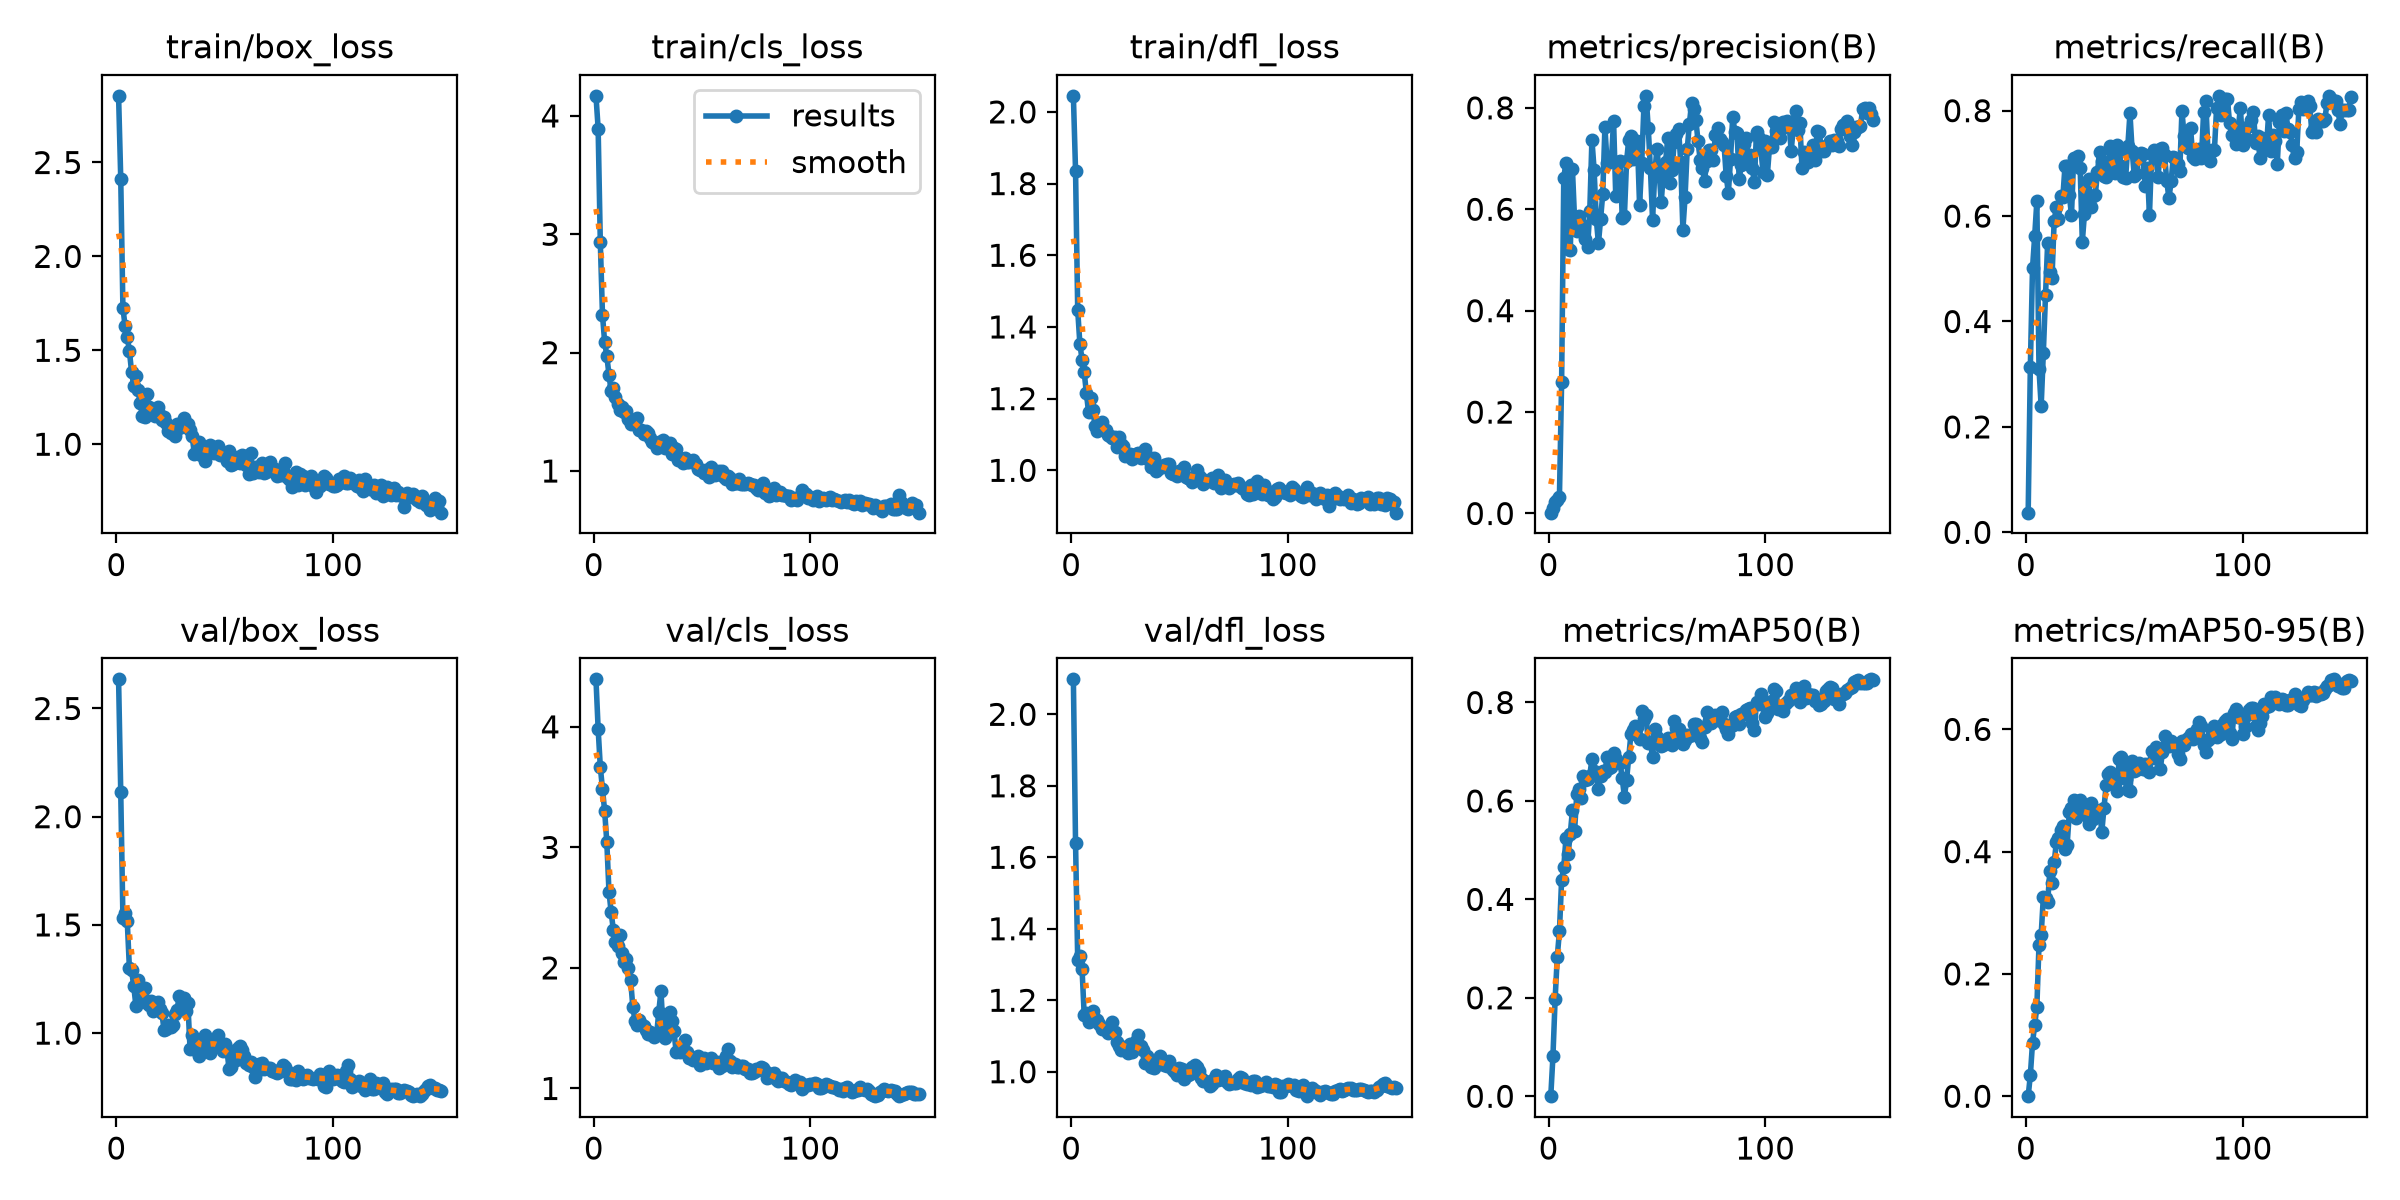

Source data for this figure (header and first rows):
epoch, time, train/box_loss, train/cls_loss, train/dfl_loss, metrics/precision(B), metrics/recall(B), metrics/mAP50(B), metrics/mAP50-95(B), val/box_loss, val/cls_loss, val/dfl_loss, lr/pg0, lr/pg1, lr/pg2
1, 2.313, 2.855, 4.17, 2.045, 0.00163, 0.03732, 0.00021, 9e-05, 2.635, 4.394, 2.098, 6.25e-05, 6.25e-05, 6.25e-05
2, 2.595, 2.413, 3.893, 1.836, 0.01152, 0.3144, 0.08136, 0.03456, 2.114, 3.982, 1.64, 0.0001366, 0.0001366, 0.0001366
3, 2.87, 1.727, 2.933, 1.447, 0.02182, 0.501, 0.1966, 0.08692, 1.532, 3.668, 1.313, 0.0002097, 0.0002097, 0.0002097
4, 3.253, 1.629, 2.32, 1.353, 0.02758, 0.5618, 0.2838, 0.1159, 1.554, 3.483, 1.325, 0.0002818, 0.0002818, 0.0002818
5, 3.52, 1.572, 2.089, 1.309, 0.03317, 0.6277, 0.3351, 0.146, 1.518, 3.302, 1.288, 0.0003529, 0.0003529, 0.0003529
6, 3.779, 1.496, 1.973, 1.273, 0.2584, 0.3095, 0.4391, 0.2479, 1.301, 3.044, 1.158, 0.0004231, 0.0004231, 0.0004231
7, 4.035, 1.385, 1.814, 1.216, 0.6622, 0.2394, 0.4654, 0.2641, 1.291, 2.633, 1.163, 0.0004922, 0.0004922, 0.0004922
8, 4.294, 1.311, 1.674, 1.163, 0.692, 0.3404, 0.5237, 0.3257, 1.217, 2.464, 1.14, 0.0005604, 0.0005604, 0.0005604
9, 4.553, 1.363, 1.705, 1.202, 0.5221, 0.4498, 0.4919, 0.3237, 1.126, 2.317, 1.147, 0.0006275, 0.0006275, 0.0006275
10, 4.814, 1.287, 1.622, 1.168, 0.5187, 0.5495, 0.5333, 0.3181, 1.244, 2.211, 1.17, 0.0006937, 0.0006937, 0.0006937
11, 5.061, 1.217, 1.565, 1.123, 0.6793, 0.4932, 0.5809, 0.3677, 1.186, 2.178, 1.147, 0.0007589, 0.0007589, 0.0007589
12, 5.311, 1.153, 1.514, 1.109, 0.5785, 0.4828, 0.5395, 0.3493, 1.178, 2.271, 1.145, 0.0008231, 0.0008231, 0.0008231
13, 5.564, 1.146, 1.539, 1.127, 0.5566, 0.5912, 0.6143, 0.3826, 1.21, 2.127, 1.135, 0.0008863, 0.0008863, 0.0008863
14, 5.809, 1.267, 1.499, 1.134, 0.5875, 0.6164, 0.6235, 0.4152, 1.137, 2.048, 1.119, 0.0009485, 0.0009485, 0.0009485
15, 6.049, 1.2, 1.504, 1.111, 0.5707, 0.5952, 0.6052, 0.4227, 1.13, 2.071, 1.121, 0.00101, 0.00101, 0.00101
16, 6.302, 1.186, 1.437, 1.112, 0.5581, 0.6377, 0.6507, 0.4348, 1.147, 2.002, 1.118, 0.00107, 0.00107, 0.00107
17, 6.552, 1.174, 1.397, 1.099, 0.5422, 0.6354, 0.6429, 0.4426, 1.101, 1.899, 1.108, 0.001118, 0.001118, 0.001118
18, 6.805, 1.148, 1.406, 1.095, 0.5257, 0.6948, 0.6443, 0.4037, 1.132, 1.68, 1.121, 0.00111, 0.00111, 0.00111
19, 7.056, 1.2, 1.399, 1.09, 0.5957, 0.695, 0.6507, 0.4114, 1.144, 1.56, 1.138, 0.001102, 0.001102, 0.001102
20, 7.309, 1.155, 1.447, 1.092, 0.7373, 0.6398, 0.6856, 0.4644, 1.11, 1.523, 1.11, 0.001093, 0.001093, 0.001093
21, 7.554, 1.128, 1.343, 1.064, 0.6784, 0.6017, 0.6599, 0.472, 1.092, 1.572, 1.084, 0.001085, 0.001085, 0.001085
22, 7.811, 1.146, 1.345, 1.093, 0.5817, 0.7104, 0.6532, 0.4846, 1.014, 1.539, 1.072, 0.001077, 0.001077, 0.001077
23, 8.054, 1.111, 1.317, 1.073, 0.5326, 0.7088, 0.6239, 0.4551, 1.021, 1.52, 1.061, 0.001069, 0.001069, 0.001069
24, 8.307, 1.068, 1.34, 1.068, 0.5803, 0.713, 0.6515, 0.4687, 1.037, 1.481, 1.069, 0.00106, 0.00106, 0.00106
25, 8.639, 1.059, 1.318, 1.039, 0.6306, 0.6914, 0.6609, 0.4848, 1.027, 1.453, 1.066, 0.001052, 0.001052, 0.001052
26, 8.893, 1.07, 1.279, 1.044, 0.7623, 0.5514, 0.6588, 0.4657, 1.035, 1.465, 1.053, 0.001044, 0.001044, 0.001044
27, 9.133, 1.043, 1.242, 1.046, 0.6906, 0.6048, 0.6889, 0.4667, 1.09, 1.443, 1.077, 0.001035, 0.001035, 0.001035
28, 9.382, 1.106, 1.234, 1.033, 0.6924, 0.6644, 0.6662, 0.4585, 1.107, 1.43, 1.054, 0.001027, 0.001027, 0.001027
29, 9.618, 1.089, 1.191, 1.043, 0.6965, 0.6713, 0.6688, 0.4452, 1.172, 1.444, 1.067, 0.001019, 0.001019, 0.001019
30, 9.866, 1.104, 1.242, 1.045, 0.7749, 0.6165, 0.6971, 0.4799, 1.116, 1.638, 1.087, 0.001011, 0.001011, 0.001011
31, 10.1, 1.141, 1.246, 1.047, 0.6255, 0.6383, 0.6842, 0.4529, 1.162, 1.807, 1.103, 0.001002, 0.001002, 0.001002
32, 10.35, 1.09, 1.258, 1.034, 0.6927, 0.6406, 0.6798, 0.463, 1.102, 1.491, 1.071, 0.0009942, 0.0009942, 0.0009942
33, 10.6, 1.107, 1.198, 1.043, 0.6957, 0.684, 0.6774, 0.4591, 1.137, 1.417, 1.062, 0.000986, 0.000986, 0.000986
34, 10.85, 1.077, 1.216, 1.059, 0.5827, 0.7217, 0.6456, 0.4674, 0.9269, 1.55, 1.025, 0.0009778, 0.0009778, 0.0009778
35, 11.09, 1.042, 1.233, 1.041, 0.5868, 0.7052, 0.6084, 0.4323, 0.9926, 1.633, 1.045, 0.0009695, 0.0009695, 0.0009695
36, 11.34, 0.9463, 1.146, 1.028, 0.6946, 0.6763, 0.6426, 0.4715, 0.9478, 1.561, 1.036, 0.0009612, 0.0009612, 0.0009612
37, 11.58, 0.9683, 1.198, 1.008, 0.7372, 0.6744, 0.6895, 0.5087, 0.9156, 1.477, 1.014, 0.000953, 0.000953, 0.000953
38, 11.83, 1.013, 1.188, 1.035, 0.7437, 0.6941, 0.7353, 0.5275, 0.8954, 1.305, 1.012, 0.0009447, 0.0009447, 0.0009447
39, 12.07, 0.9418, 1.092, 0.9991, 0.6986, 0.7322, 0.7451, 0.531, 0.9187, 1.314, 1.018, 0.0009365, 0.0009365, 0.0009365
40, 12.33, 0.9743, 1.113, 1.004, 0.7119, 0.6895, 0.7522, 0.5217, 0.9673, 1.304, 1.035, 0.0009283, 0.0009283, 0.0009283
41, 12.57, 0.9116, 1.067, 1.009, 0.734, 0.6816, 0.7499, 0.5117, 0.9892, 1.318, 1.045, 0.00092, 0.00092, 0.00092
42, 12.82, 0.9763, 1.111, 1.009, 0.6078, 0.7341, 0.7262, 0.4993, 0.9503, 1.406, 1.032, 0.0009118, 0.0009118, 0.0009118
43, 13.06, 0.9944, 1.076, 1.014, 0.6915, 0.7234, 0.782, 0.5511, 0.91, 1.304, 1.019, 0.0009035, 0.0009035, 0.0009035
44, 13.32, 0.9792, 1.072, 1.017, 0.8027, 0.695, 0.7662, 0.5555, 0.935, 1.25, 1.016, 0.0008952, 0.0008952, 0.0008952
45, 13.56, 0.9536, 1.081, 1.016, 0.8237, 0.6744, 0.7747, 0.5378, 0.9653, 1.261, 1.03, 0.000887, 0.000887, 0.000887
46, 13.91, 0.968, 1.093, 0.9919, 0.7609, 0.6728, 0.7171, 0.5181, 0.9775, 1.233, 1.013, 0.0008787, 0.0008787, 0.0008787
47, 14.15, 0.989, 1.061, 0.9891, 0.6809, 0.7322, 0.72, 0.5003, 0.9895, 1.253, 1.006, 0.0008705, 0.0008705, 0.0008705
48, 14.4, 0.9425, 1.017, 0.9897, 0.5788, 0.7951, 0.6882, 0.4986, 0.9369, 1.269, 0.9983, 0.0008622, 0.0008622, 0.0008622
49, 14.64, 0.9514, 1.011, 0.983, 0.6694, 0.7239, 0.7459, 0.5482, 0.9163, 1.193, 0.9906, 0.000854, 0.000854, 0.000854
50, 14.89, 0.9375, 1.007, 0.9974, 0.7198, 0.6766, 0.729, 0.5313, 0.9476, 1.234, 1.01, 0.0008458, 0.0008458, 0.0008458
51, 15.12, 0.9133, 0.9799, 0.9961, 0.6768, 0.6795, 0.7205, 0.5333, 0.9255, 1.25, 1.007, 0.0008375, 0.0008375, 0.0008375
52, 15.37, 0.9633, 1.01, 1.01, 0.6141, 0.7108, 0.7118, 0.5452, 0.8354, 1.211, 0.9794, 0.0008293, 0.0008293, 0.0008293
53, 15.61, 0.8908, 0.9483, 0.9823, 0.6724, 0.7202, 0.7134, 0.5386, 0.8428, 1.23, 0.9939, 0.000821, 0.000821, 0.000821
54, 15.86, 0.8934, 1.032, 0.9779, 0.6925, 0.7185, 0.7195, 0.5345, 0.8885, 1.251, 0.9899, 0.0008127, 0.0008127, 0.0008127
55, 16.1, 0.9103, 1.009, 0.977, 0.7398, 0.6576, 0.7286, 0.5432, 0.8768, 1.215, 0.994, 0.0008045, 0.0008045, 0.0008045
56, 16.35, 0.9324, 0.9642, 0.9665, 0.6516, 0.6921, 0.7239, 0.5334, 0.9327, 1.214, 1.013, 0.0007962, 0.0007962, 0.0007962
57, 16.59, 0.8986, 0.9747, 0.9849, 0.6771, 0.6015, 0.7144, 0.5297, 0.9395, 1.221, 1.02, 0.000788, 0.000788, 0.000788
58, 16.84, 0.9433, 0.997, 0.9998, 0.7322, 0.7187, 0.7633, 0.5646, 0.9233, 1.173, 1.014, 0.0007797, 0.0007797, 0.0007797
59, 17.08, 0.9383, 1.003, 0.9851, 0.7491, 0.7252, 0.7484, 0.5535, 0.8934, 1.189, 1.002, 0.0007715, 0.0007715, 0.0007715
60, 17.33, 0.8867, 0.9478, 0.979, 0.7584, 0.7115, 0.7456, 0.571, 0.862, 1.235, 0.9822, 0.0007633, 0.0007633, 0.0007633
... 90 more rows
